8-way image classification set "Fine-grained-weed-recognition" from GitHub (IPCLab-NEAU/Fine-grained-weed-recognition); label vocabulary: abutilon, amaranthus, chenopodium, cirsium, cyperus, descurainia, maize, portulaca.

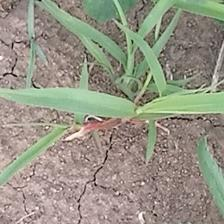
Label: cyperus

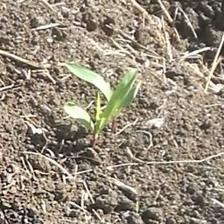
Label: maize

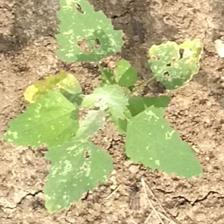
Label: chenopodium

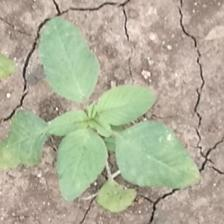
Label: amaranthus

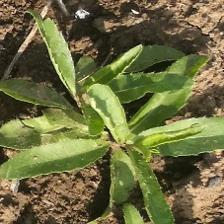
Label: cirsium

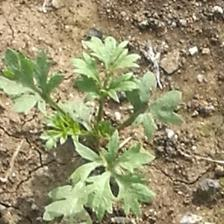
Label: descurainia
